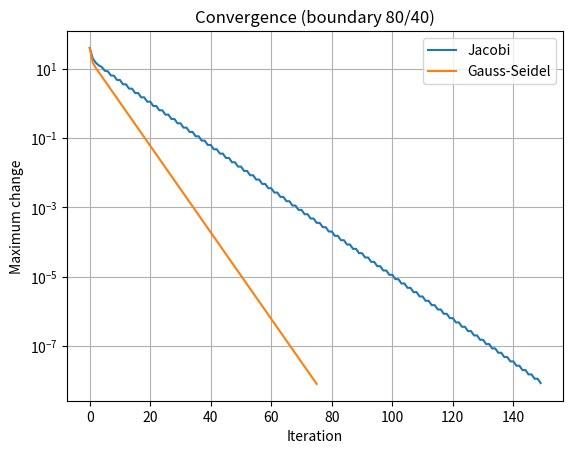

Reproduce this figure in Python. (Note: this script raises an exception after producing the figure.)
import numpy as np
import matplotlib.pyplot as plt

# Same 5-point grid but boundary values changed:
# hot wall 100 -> 80, cool wall 20 -> 40
A = np.array([
    [ 2., -1.,  0.,  0.,  0.],
    [-1.,  2., -1.,  0.,  0.],
    [ 0., -1.,  2., -1.,  0.],
    [ 0.,  0., -1.,  2., -1.],
    [ 0.,  0.,  0., -1.,  2.]
])
b = np.array([80., 0., 0., 0., 40.])

def jacobi(A, b, tol=1e-8, max_iter=500):
    D = np.diag(A)
    R = A - np.diagflat(D)
    x = np.zeros_like(b)
    errors = []
    for _ in range(max_iter):
        x_new = (b - R @ x) / D
        error = np.linalg.norm(x_new - x, ord=np.inf)
        errors.append(error)
        if error < tol:
            return x_new, errors
        x = x_new
    return x, errors

def gauss_seidel(A, b, tol=1e-8, max_iter=500):
    x = np.zeros_like(b)
    errors = []
    for _ in range(max_iter):
        old = x.copy()
        for i in range(len(b)):
            x[i] = (b[i]
                    - A[i, :i] @ x[:i]
                    - A[i, i+1:] @ old[i+1:]) / A[i, i]
        error = np.linalg.norm(x - old, ord=np.inf)
        errors.append(error)
        if error < tol:
            return x, errors
    return x, errors

x_j,  err_j  = jacobi(A, b)
x_gs, err_gs = gauss_seidel(A, b)
x_exact = np.linalg.solve(A, b)

print("Jacobi temperatures:", x_j)
print("Gauss-Seidel temperatures:", x_gs)
print("Direct solution:", x_exact)
print(f"Iterations Jacobi: {len(err_j)}, Gauss-Seidel: {len(err_gs)}")

plt.semilogy(err_j,  label="Jacobi")
plt.semilogy(err_gs, label="Gauss-Seidel")
plt.xlabel("Iteration")
plt.ylabel("Maximum change")
plt.title("Convergence (boundary 80/40)")
plt.legend()
plt.grid(True)
plt.savefig("plots/convergence_task08.png", dpi=120)
plt.show()
